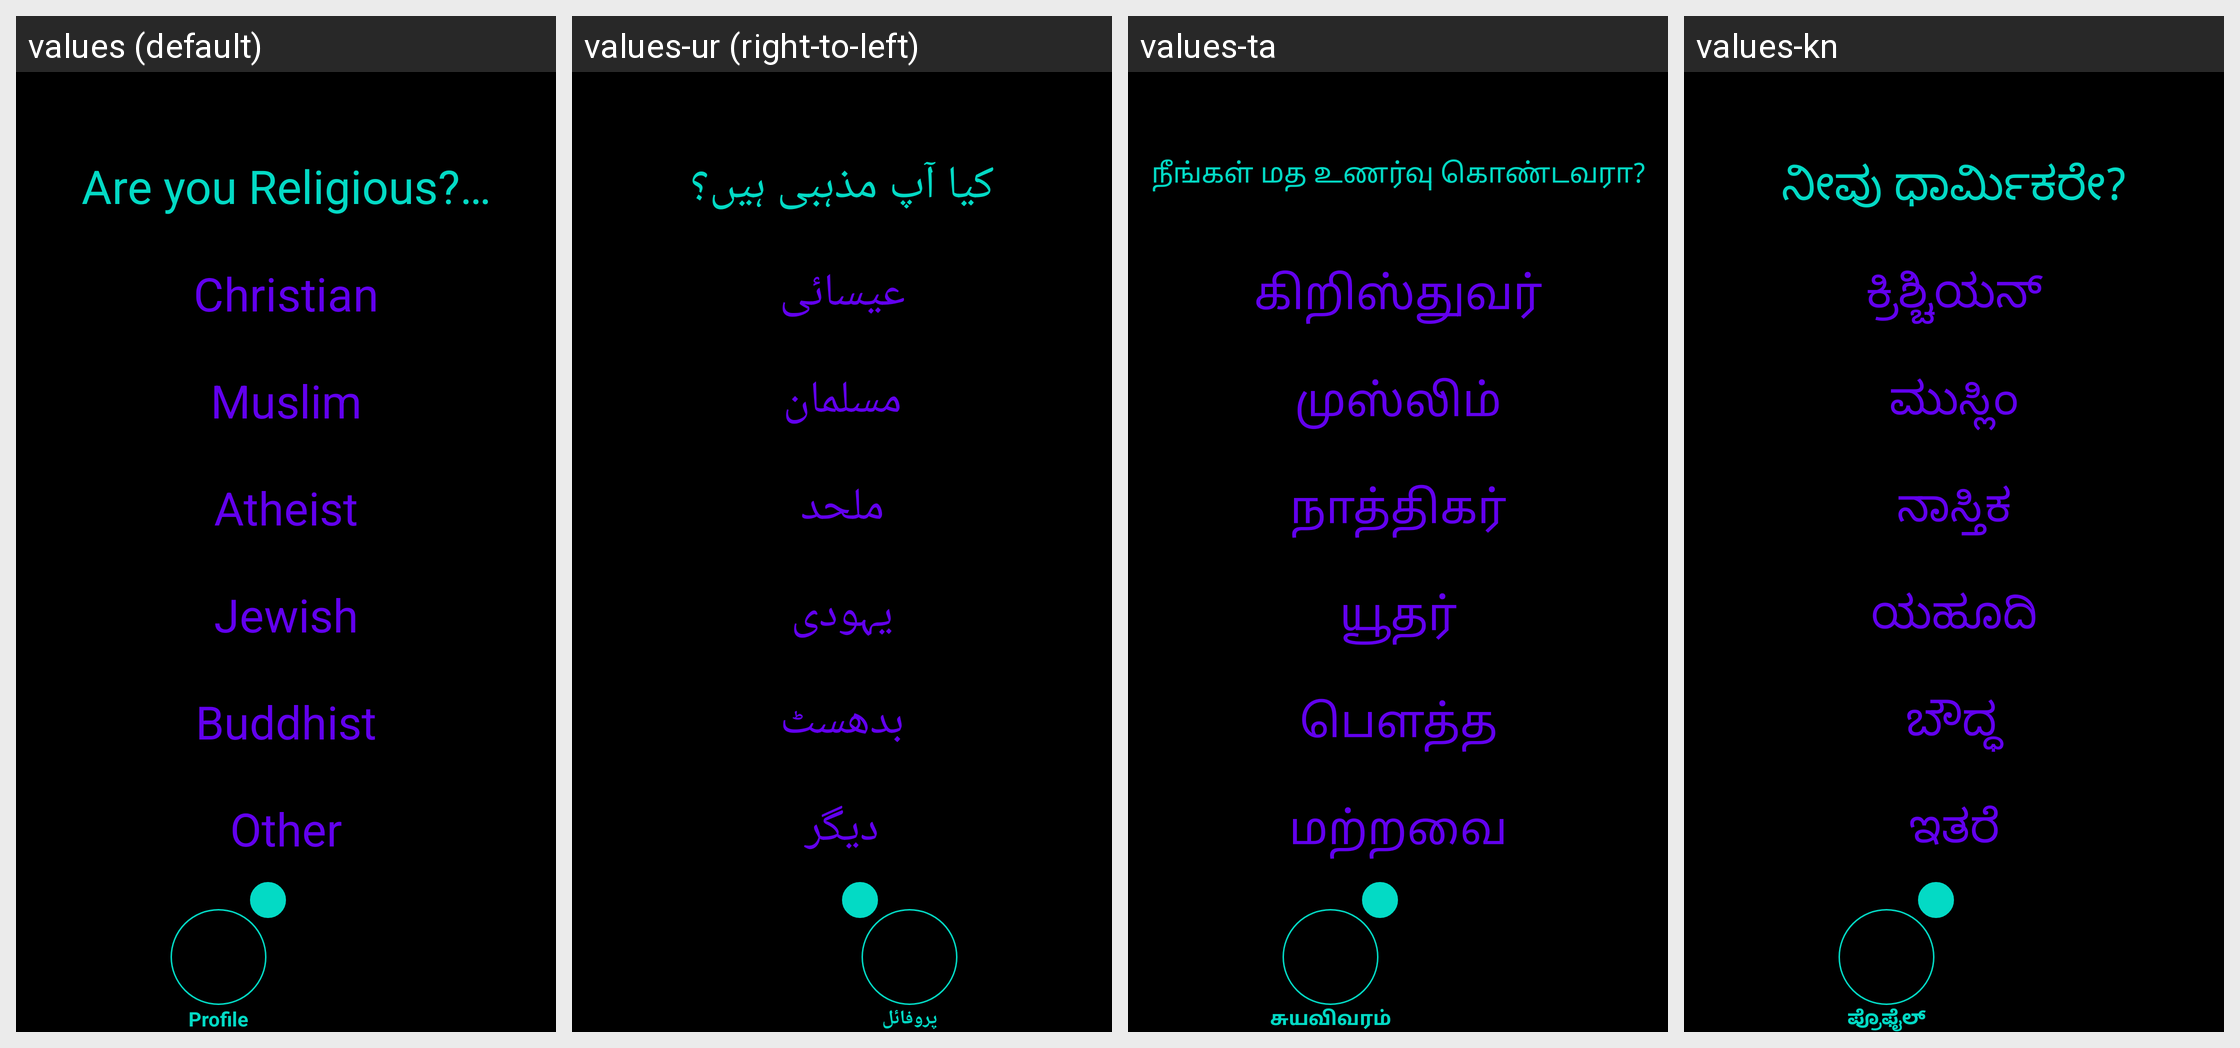

Here is an Android app screen in its default locale and in the app's own translations. Write out the translated-string differences for the strings that appear on this screen.
Android screen res/layout/activity_profile_religion.xml rendered under 4 locales, left to right: values (default), values-ur (right-to-left), values-ta, values-kn. Device: Nexus 5 (rendered at 1080×1920; each locale shown at half size, 540×960, under a caption strip naming it); theme Theme.Amore.
Other locales in the repository, not shown: values-af, values-ar, values-be, values-bg, values-bn, values-ca, values-cs, values-cy, values-da, values-de, values-el, values-en, values-eo, values-es, values-et, values-fa, values-fi, values-fr, values-ga, values-gl, values-gu, values-hi, values-hr, values-ht, values-hu, values-in, values-is, values-it, values-iw, values-ja, values-ka, values-ko, values-lt, values-lv, values-mk, values-mr, values-ms, values-mt, values-nl, values-no, values-pl, values-pt, values-ro, values-ru, values-sk, values-sl, values-sq, values-sv, values-sw, values-te, values-th, values-tr, values-uk, values-vi, values-zh.
Strings drawn on this screen, with the default value and each locale's value (text and hints the layout hard-codes, and strings that could not be matched under every locale, appear in the picture but are not listed):

profile_religion_question
  values: Are you Religious?…
  values-ur: کیا آپ مذہبی ہیں؟
  values-ta: நீங்கள் மத உணர்வு கொண்டவரா?
  values-kn: ನೀವು ಧಾರ್ಮಿಕರೇ?

profile_religion_answer_one
  values: Christian
  values-ur: عیسائی
  values-ta: கிறிஸ்துவர்
  values-kn: ಕ್ರಿಶ್ಚಿಯನ್

profile_religion_answer_two
  values: Muslim
  values-ur: مسلمان
  values-ta: முஸ்லிம்
  values-kn: ಮುಸ್ಲಿಂ

profile_religion_answer_three
  values: Atheist
  values-ur: ملحد
  values-ta: நாத்திகர்
  values-kn: ನಾಸ್ತಿಕ

profile_religion_answer_four
  values: Jewish
  values-ur: یہودی
  values-ta: யூதர்
  values-kn: ಯಹೂದಿ

profile_religion_answer_five
  values: Buddhist
  values-ur: بدھسٹ
  values-ta: பௌத்த
  values-kn: ಬೌದ್ಧ

profile_religion_answer_six
  values: Other
  values-ur: دیگر
  values-ta: மற்றவை
  values-kn: ಇತರೆ

profile
  values: Profile
  values-ur: پروفائل
  values-ta: சுயவிவரம்
  values-kn: ಪ್ರೊಫೈಲ್
